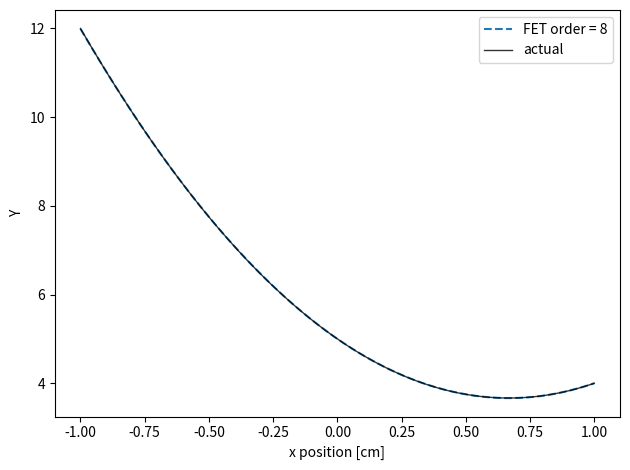

Generate this figure with matplotlib:
import matplotlib.pyplot as plt
import numpy as np

co_effs = [[6.0004, -4.00024, 1.99825, 0.0014865, -0.00060914, 0.00148858, 0.000890668, 0.00132551, -0.0031603]]
fig, ax1 = plt.subplots()

x = np.linspace(-1, 1, 1000)


for co_eff in co_effs:
    order = len(co_eff) - 1  # max polynomial degree
    n = np.arange(order + 1)
    a_n = np.array(co_eff)
    # np.polynomial.Legendre(c) evaluates sum_n c[n] * P_n(x)
    phi = np.polynomial.Legendre(a_n, domain=[-1, 1])
    ax1.plot(x, phi(x), label=f"FET order = {order}", linestyle="--")

ax1.plot(x, (3*x*x-4*x+5) , label="actual", color="black", linewidth=1, alpha=0.8)
ax1.set_xlabel("x position [cm]")
ax1.set_ylabel("Y")
ax1.legend()
plt.tight_layout()
plt.show()

plt.show()
